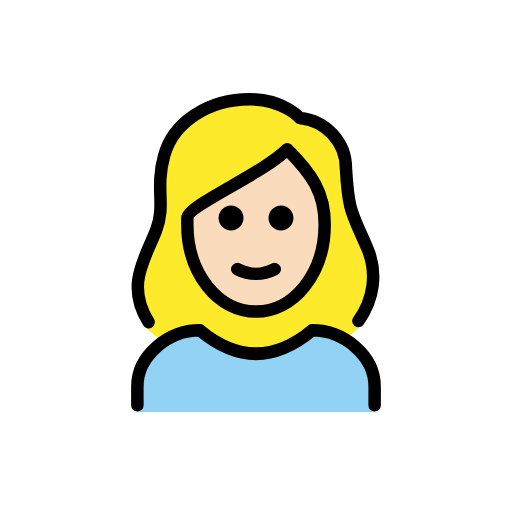
t = 0.00 s
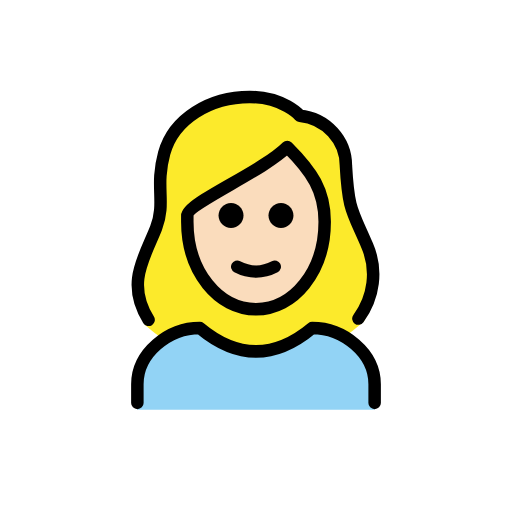
t = 0.48 s
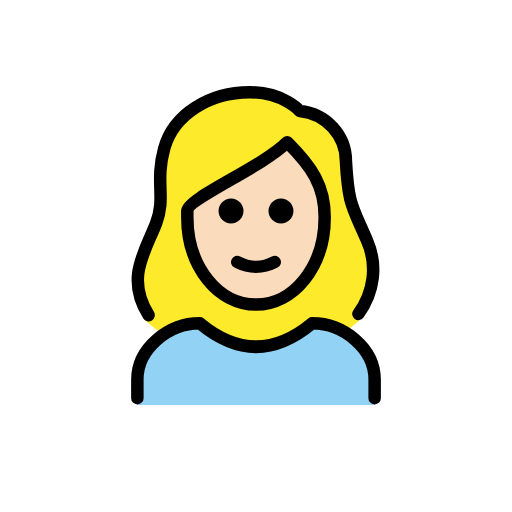
t = 1.43 s
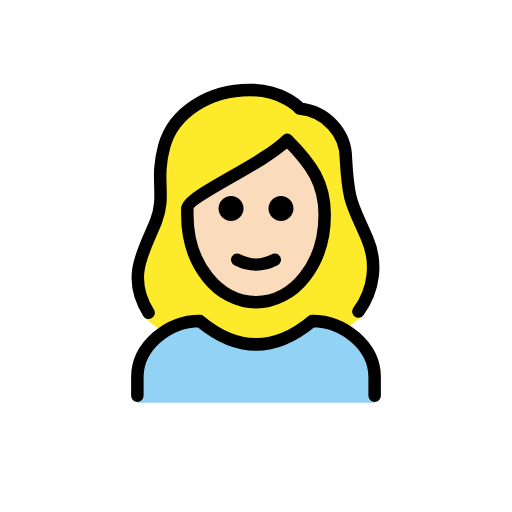
t = 1.90 s
t = 2.38 s: frame unchanged from t = 1.43 s, image omitted
t = 3.33 s: frame unchanged from t = 0.48 s, image omitted

The animated SVG that drew these frames (rendered in a browser with its animation timeline set to each time). Animation: 1 SMIL element (animateTransform=1); one cycle of 3.80 s, repeats indefinitely.

<?xml version='1.0' encoding='utf-8'?>
<svg xmlns="http://www.w3.org/2000/svg" id="emoji" viewBox="-5 -5 82 82" width="200" height="200" role="img">
  <title>OpenMoji: woman: light skin tone, blond hair</title><g><g id="hair">
    <g id="hair-2">
      <path fill="#FCEA2B" d="M18.1,47.3c1.1,1,2.3,1.9,3.6,2.7c1.6-1.2,3.4-1.9,5.4-2.1c6.2,5,12.5,5,18.7,0c1.5,0.1,3,0.6,4.2,1.5 c1.1-0.7,2-1.5,3-2.3c1.2-0.7,3.1-8.3,0.4-13c-0.4-0.9-0.8-1.7-1.2-2.6c-1.5-3.3-2-4.5-2.3-10.5c0-3.7-3.8-6.8-7.5-7.1 c-0.3,0-0.5-0.1-0.7-0.3c-0.1-0.1-2.4-2.7-7.2-2.7c-6.2,0-11.4,3.4-12.7,8.2c-0.5,2-0.7,4.1-0.6,6.2c0.2,2-0.1,4.1-0.8,6 c-0.2,0.8-0.6,1.5-1.1,2.1C15.5,37.7,18.3,47.6,18.1,47.3z" />
    </g>
  </g>
  <g id="skin">
    <path fill="#fadcbc" d="M25,30.9c0,8,5,14,11,14s11-6,11-14c0-5-2-8-6-12c-4,4-16,9-16,11V30.9z" />
  </g>
  <g id="color">
    <path fill="#92D3F5" d="M17,61v-4c0-5,5-9,10-9c6,5,12,5,18,0c5,0,10,4,10,9v4" />
  </g>
  <g id="line">
    <g>
      <path fill="none" stroke="#000000" stroke-linecap="round" stroke-linejoin="round" stroke-width="2" d="M18.8,46.6 c-3.7-5.9-0.6-10.1,1.2-14.7c1.6-4.2-0.2-6.5,1.3-12s7.3-9,13.7-9c5.4,0,8,3,8,3c4.2,0.4,7.4,3.9,7.4,8c0.4,7.2,1,7.2,3.4,12.8 c1.7,3.9,1.1,8.3-1.4,11.7" />
      <path fill="none" stroke="#000000" stroke-linecap="round" stroke-linejoin="round" stroke-width="2" d="M17,59.9v-3c0-5,5-9,10-9 c6,5,12,5,18,0c5,0,10,4,10,9v3" />
      <path d="M42,29.9c0,1.1-0.9,2-2,2s-2-0.9-2-2s0.9-2,2-2S42,28.8,42,29.9" />
      <path d="M34,29.9c0,1.1-0.9,2-2,2c-1.1,0-2-0.9-2-2s0.9-2,2-2C33.1,27.9,34,28.8,34,29.9" />
      <path fill="none" stroke="#000000" stroke-linejoin="round" stroke-width="2" d="M25,30.9c0,8,5,14,11,14s11-6,11-14c0-5-2-8-6-12 c-4,4-16,9-16,11V30.9z" />
      <path fill="none" stroke="#000000" stroke-linecap="round" stroke-linejoin="round" stroke-width="2" d="M33,38.1c1.9,1,4.1,1,6,0" />
    </g>
  </g>
<animateTransform attributeName="transform" type="translate" values="0 0;0 -1.5;0 0" dur="3.8s" repeatCount="indefinite" /></g></svg>
